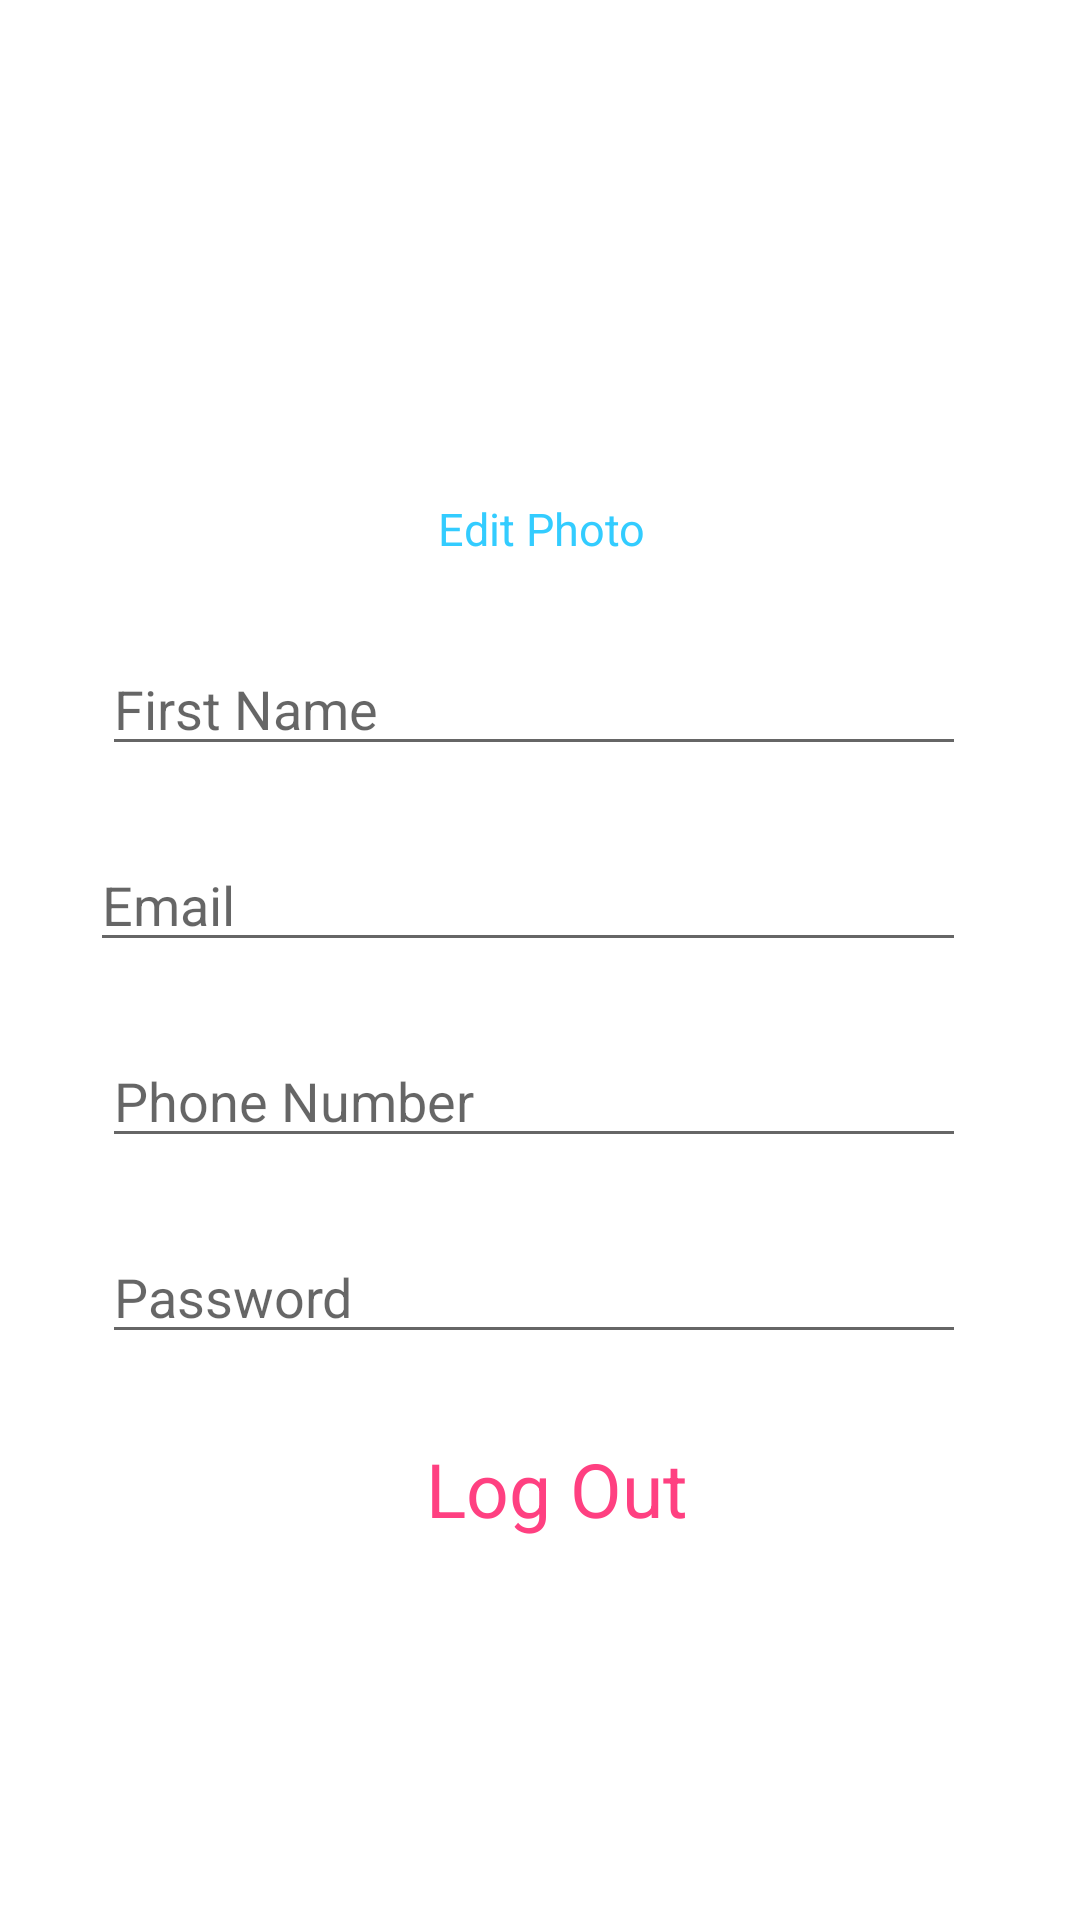

Reconstruct the res/layout file that produces this screen, plus the resources it refers to.
<!-- AndroidManifest.xml: application theme Theme.AppCompat.Light.NoActionBar -->
<!-- res/layout/fragment_edit_account.xml -->
<android.support.constraint.ConstraintLayout xmlns:android="http://schemas.android.com/apk/res/android"
    xmlns:app="http://schemas.android.com/apk/res-auto"
    xmlns:tools="http://schemas.android.com/tools"
    android:layout_width="match_parent"
    android:layout_height="match_parent"
    android:orientation="vertical"
    android:background="@android:color/white"
    android:padding="30dp"
    tools:context="com.kierrapalmer.gem.Fragments.EditAccountFragment">

    <ImageView
        android:id="@+id/account_image"
        android:layout_width="100dp"
        android:layout_height="100dp"
        android:layout_marginStart="100dp"
        android:layout_marginTop="16dp"
        app:layout_constraintStart_toStartOf="parent"
        app:layout_constraintTop_toTopOf="parent" />

    <TextView
        android:id="@+id/tvEditPhoto"
        android:layout_width="wrap_content"
        android:layout_height="26dp"
        android:layout_marginStart="116dp"
        android:layout_marginTop="20dp"
        android:text="@string/edit_photo"
        android:textColor="@color/colorPrimary"
        android:textSize="15sp"
        app:layout_constraintStart_toStartOf="parent"
        app:layout_constraintTop_toBottomOf="@+id/account_image" />


    <EditText
        android:id="@+id/editAccountFirst"
        android:layout_width="match_parent"
        android:layout_height="wrap_content"
        android:layout_marginEnd="8dp"
        android:layout_marginStart="4dp"
        android:layout_marginTop="68dp"
        android:hint="@string/first_name"
        app:layout_constraintEnd_toEndOf="parent"
        app:layout_constraintHorizontal_bias="0.666"
        app:layout_constraintStart_toStartOf="parent"
        app:layout_constraintTop_toBottomOf="@+id/account_image" />

    <EditText
        android:id="@+id/editAccountEmail"
        android:layout_width="match_parent"
        android:layout_height="wrap_content"
        android:layout_marginEnd="8dp"
        android:layout_marginTop="24dp"
        android:hint="@string/email"
        android:inputType="textEmailAddress"
        app:layout_constraintEnd_toEndOf="parent"
        app:layout_constraintStart_toStartOf="parent"
        app:layout_constraintTop_toBottomOf="@+id/editAccountFirst"
        android:layout_marginRight="8dp" />

    <EditText
        android:id="@+id/editAccountPhone"
        android:layout_width="match_parent"
        android:layout_height="wrap_content"
        android:layout_marginEnd="8dp"
        android:layout_marginStart="4dp"
        android:layout_marginTop="24dp"
        android:hint="@string/phone"
        android:inputType="phone"
        app:layout_constraintEnd_toEndOf="parent"
        app:layout_constraintHorizontal_bias="0.666"
        app:layout_constraintStart_toStartOf="parent"
        app:layout_constraintTop_toBottomOf="@+id/editAccountEmail"
        android:layout_marginLeft="4dp"
        android:layout_marginRight="8dp" />

    <EditText
        android:id="@+id/edtAccountPassword"
        android:layout_width="match_parent"
        android:layout_height="wrap_content"
        android:layout_marginEnd="8dp"
        android:layout_marginStart="4dp"
        android:layout_marginTop="24dp"
        android:editable="false"
        android:hint="@string/password"
        android:inputType="textPassword"
        app:layout_constraintEnd_toEndOf="parent"
        app:layout_constraintStart_toStartOf="parent"
        app:layout_constraintTop_toBottomOf="@+id/editAccountPhone" />


    <TextView
        android:id="@+id/tvLogout"
        android:layout_width="wrap_content"
        android:layout_height="wrap_content"
        android:layout_alignParentEnd="true"
        android:layout_alignParentRight="true"
        android:layout_marginStart="112dp"
        android:layout_marginTop="28dp"
        android:text="@string/log_out"
        android:textColor="@color/colorAccent"
        android:textSize="25sp"
        app:layout_constraintStart_toStartOf="parent"
        app:layout_constraintTop_toBottomOf="@+id/edtAccountPassword" />

</android.support.constraint.ConstraintLayout>
<!-- resources referenced by this layout -->
<resources>
  <color name="colorAccent">#FF4081</color>
  <color name="colorPrimary">#33ccff</color>
  <string name="edit_photo">Edit Photo</string>
  <string name="email">Email</string>
  <string name="first_name">First Name</string>
  <string name="log_out">Log Out</string>
  <string name="password">Password</string>
  <string name="phone">Phone Number</string>
</resources>
